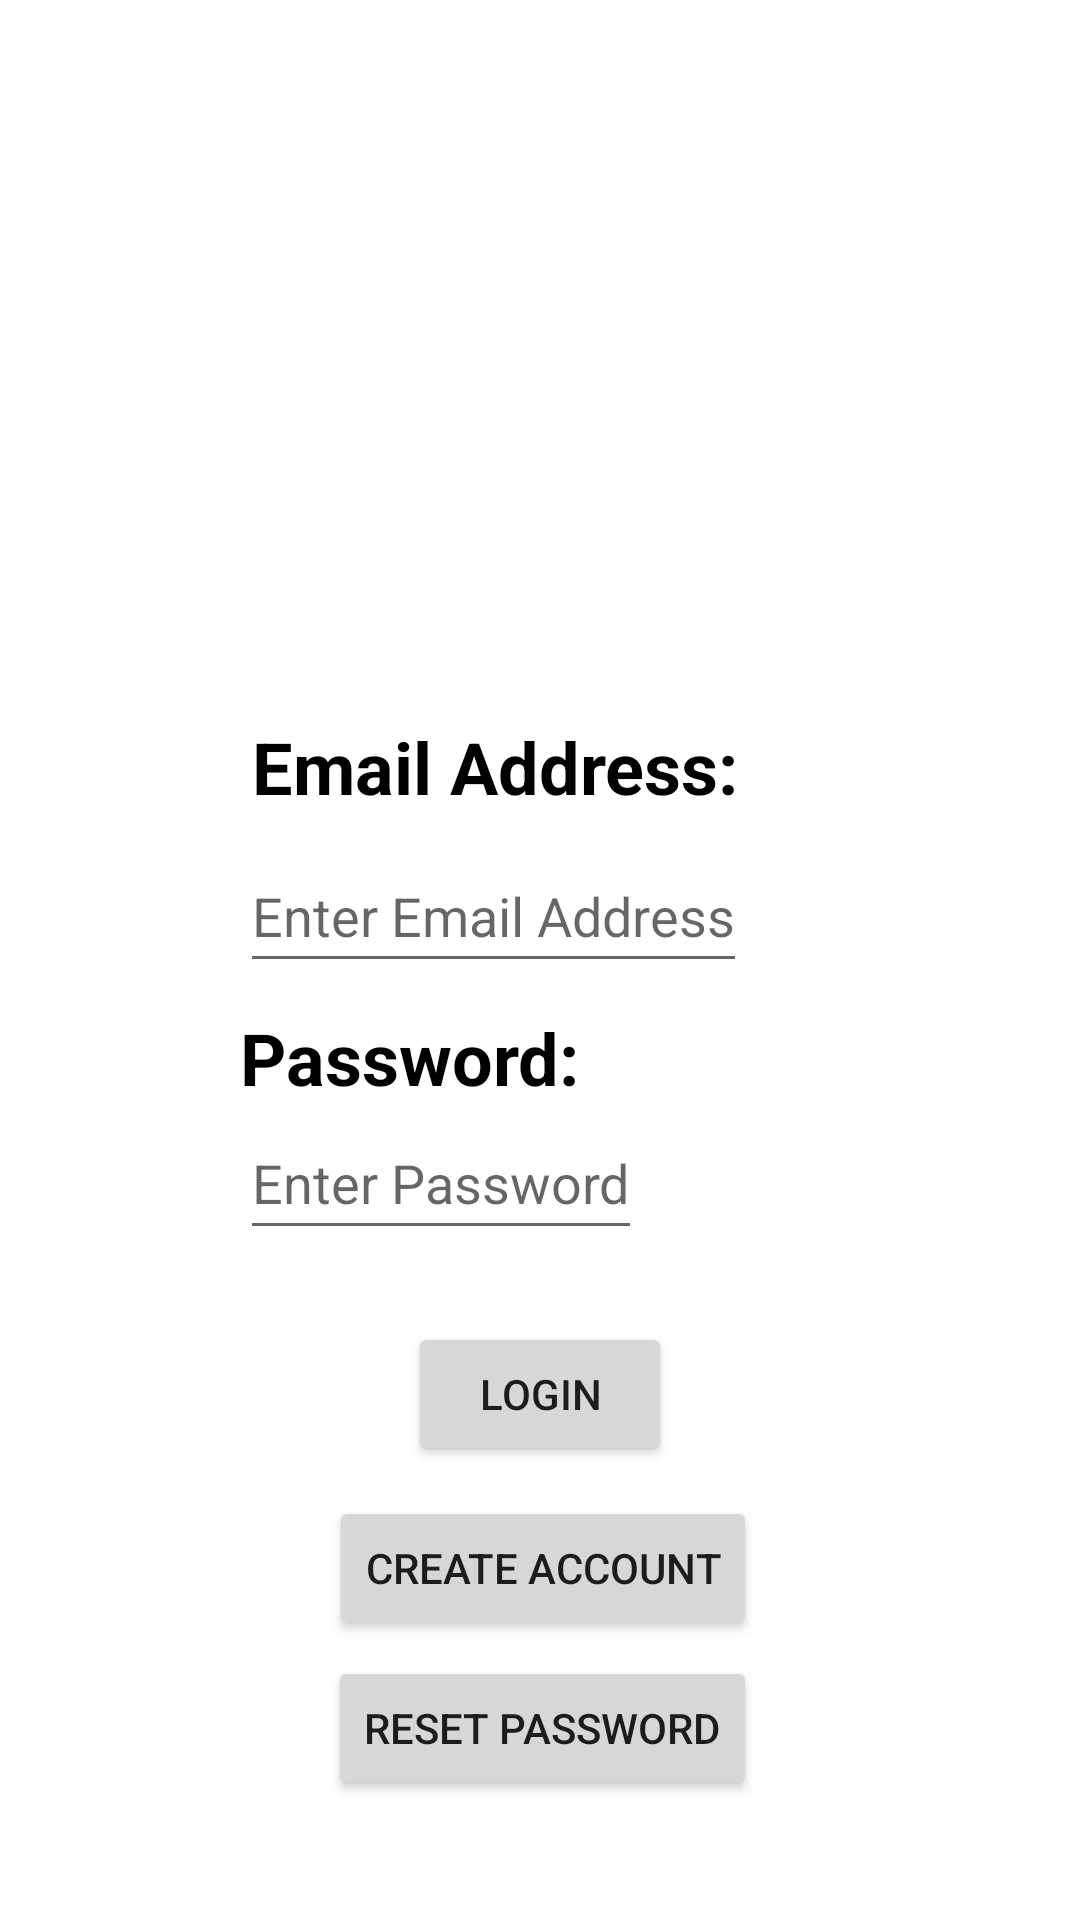

Layout XML and referenced resources for this Android screen:
<!-- AndroidManifest.xml: application theme Theme.GrappleMore -->
<!-- res/layout/login_fragment.xml -->
<?xml version="1.0" encoding="utf-8"?>
<androidx.constraintlayout.widget.ConstraintLayout xmlns:android="http://schemas.android.com/apk/res/android"
    xmlns:app="http://schemas.android.com/apk/res-auto"
    xmlns:tools="http://schemas.android.com/tools"
    android:layout_width="match_parent"
    android:layout_height="match_parent">

        <TextView
            android:id="@+id/tvUserName"
            android:layout_width="wrap_content"
            android:layout_height="wrap_content"
            android:layout_marginStart="84dp"
            android:text="@string/user_name"
            android:textColor="@color/black"
            android:textSize="24sp"
            android:textStyle="bold"
            app:layout_constraintBottom_toBottomOf="parent"
            app:layout_constraintStart_toStartOf="parent"
            app:layout_constraintTop_toTopOf="parent"
            app:layout_constraintVertical_bias="0.394" />

        <TextView
            android:id="@+id/tvPassword"
            android:layout_width="wrap_content"
            android:layout_height="wrap_content"
            android:layout_marginStart="80dp"
            android:text="@string/password"
            android:textColor="@color/black"
            android:textSize="24sp"
            android:textStyle="bold"
            app:layout_constraintBottom_toBottomOf="parent"
            app:layout_constraintStart_toStartOf="parent"
            app:layout_constraintTop_toBottomOf="@+id/etUserName"
            app:layout_constraintVertical_bias="0.031" />

        <EditText
            android:id="@+id/etUserName"
            android:layout_width="wrap_content"
            android:layout_height="wrap_content"
            android:layout_marginStart="80dp"
            android:layout_marginTop="8dp"
            android:hint="@string/enter_user_name"
            android:maxLength="40"
            android:importantForAutofill="no"
            android:inputType="textPersonName"
            android:minHeight="48dp"
            app:layout_constraintStart_toStartOf="parent"
            app:layout_constraintTop_toBottomOf="@+id/tvUserName"
            tools:ignore="TextContrastCheck" />

        <EditText
            android:id="@+id/etPassword"
            android:layout_width="wrap_content"
            android:layout_height="wrap_content"
            android:layout_marginStart="80dp"
            android:hint="@string/enter_password"
            android:importantForAutofill="no"
            android:inputType="textPassword"
            android:minHeight="48dp"
            android:maxLength="40"
            app:layout_constraintBottom_toBottomOf="parent"
            app:layout_constraintStart_toStartOf="parent"
            app:layout_constraintTop_toBottomOf="@+id/tvPassword"
            app:layout_constraintVertical_bias="0.0"
            tools:ignore="TextContrastCheck" />

        <Button
            android:id="@+id/login_button"
            android:layout_width="wrap_content"
            android:layout_height="wrap_content"
            android:layout_marginTop="24dp"
            android:text="@string/login"
            app:layout_constraintBottom_toBottomOf="parent"
            app:layout_constraintEnd_toEndOf="parent"
            app:layout_constraintHorizontal_bias="0.5"
            app:layout_constraintStart_toStartOf="parent"
            app:layout_constraintTop_toBottomOf="@+id/etPassword"
            app:layout_constraintVertical_bias="0.0" />

        <Button
            android:id="@+id/signup_button"
            android:layout_width="wrap_content"
            android:layout_height="wrap_content"
            android:text="@string/signup"
            app:layout_constraintBottom_toBottomOf="parent"
            app:layout_constraintEnd_toEndOf="parent"
            app:layout_constraintHorizontal_bias="0.504"
            app:layout_constraintStart_toStartOf="parent"
            app:layout_constraintTop_toBottomOf="@+id/login_button"
            app:layout_constraintVertical_bias="0.096" />

        <Button
            android:id="@+id/resetPasswordButton"
            android:layout_width="wrap_content"
            android:layout_height="wrap_content"
            android:text="@string/reset_password"
            app:layout_constraintBottom_toBottomOf="parent"
            app:layout_constraintEnd_toEndOf="parent"
            app:layout_constraintHorizontal_bias="0.504"
            app:layout_constraintStart_toStartOf="parent"
            app:layout_constraintTop_toBottomOf="@+id/signup_button"
            app:layout_constraintVertical_bias="0.114" />

</androidx.constraintlayout.widget.ConstraintLayout>
<!-- resources referenced by this layout -->
<resources>
  <color name="black">#FF000000</color>
  <string name="enter_password">Enter Password</string>
  <string name="enter_user_name">Enter Email Address</string>
  <string name="login">Login</string>
  <string name="password">Password:</string>
  <string name="reset_password">Reset Password</string>
  <string name="signup">Create Account</string>
  <string name="user_name">Email Address:</string>
  <style name="Theme.GrappleMore" parent="Theme.MaterialComponents.DayNight.DarkActionBar">
          
          <item name="colorPrimary">@color/purple_500</item>
          <item name="colorPrimaryVariant">@color/purple_700</item>
          <item name="colorOnPrimary">@color/white</item>
          
          <item name="colorSecondary">@color/teal_200</item>
          <item name="colorSecondaryVariant">@color/teal_700</item>
          <item name="colorOnSecondary">@color/black</item>
          
          <item name="android:statusBarColor" tools:targetApi="l">?attr/colorPrimaryVariant</item>
          
      </style>
  <color name="purple_500">#FF6200EE</color>
  <color name="purple_700">#FF3700B3</color>
  <color name="white">#FFFFFFFF</color>
  <color name="teal_200">#FF03DAC5</color>
  <color name="teal_700">#FF018786</color>
</resources>
